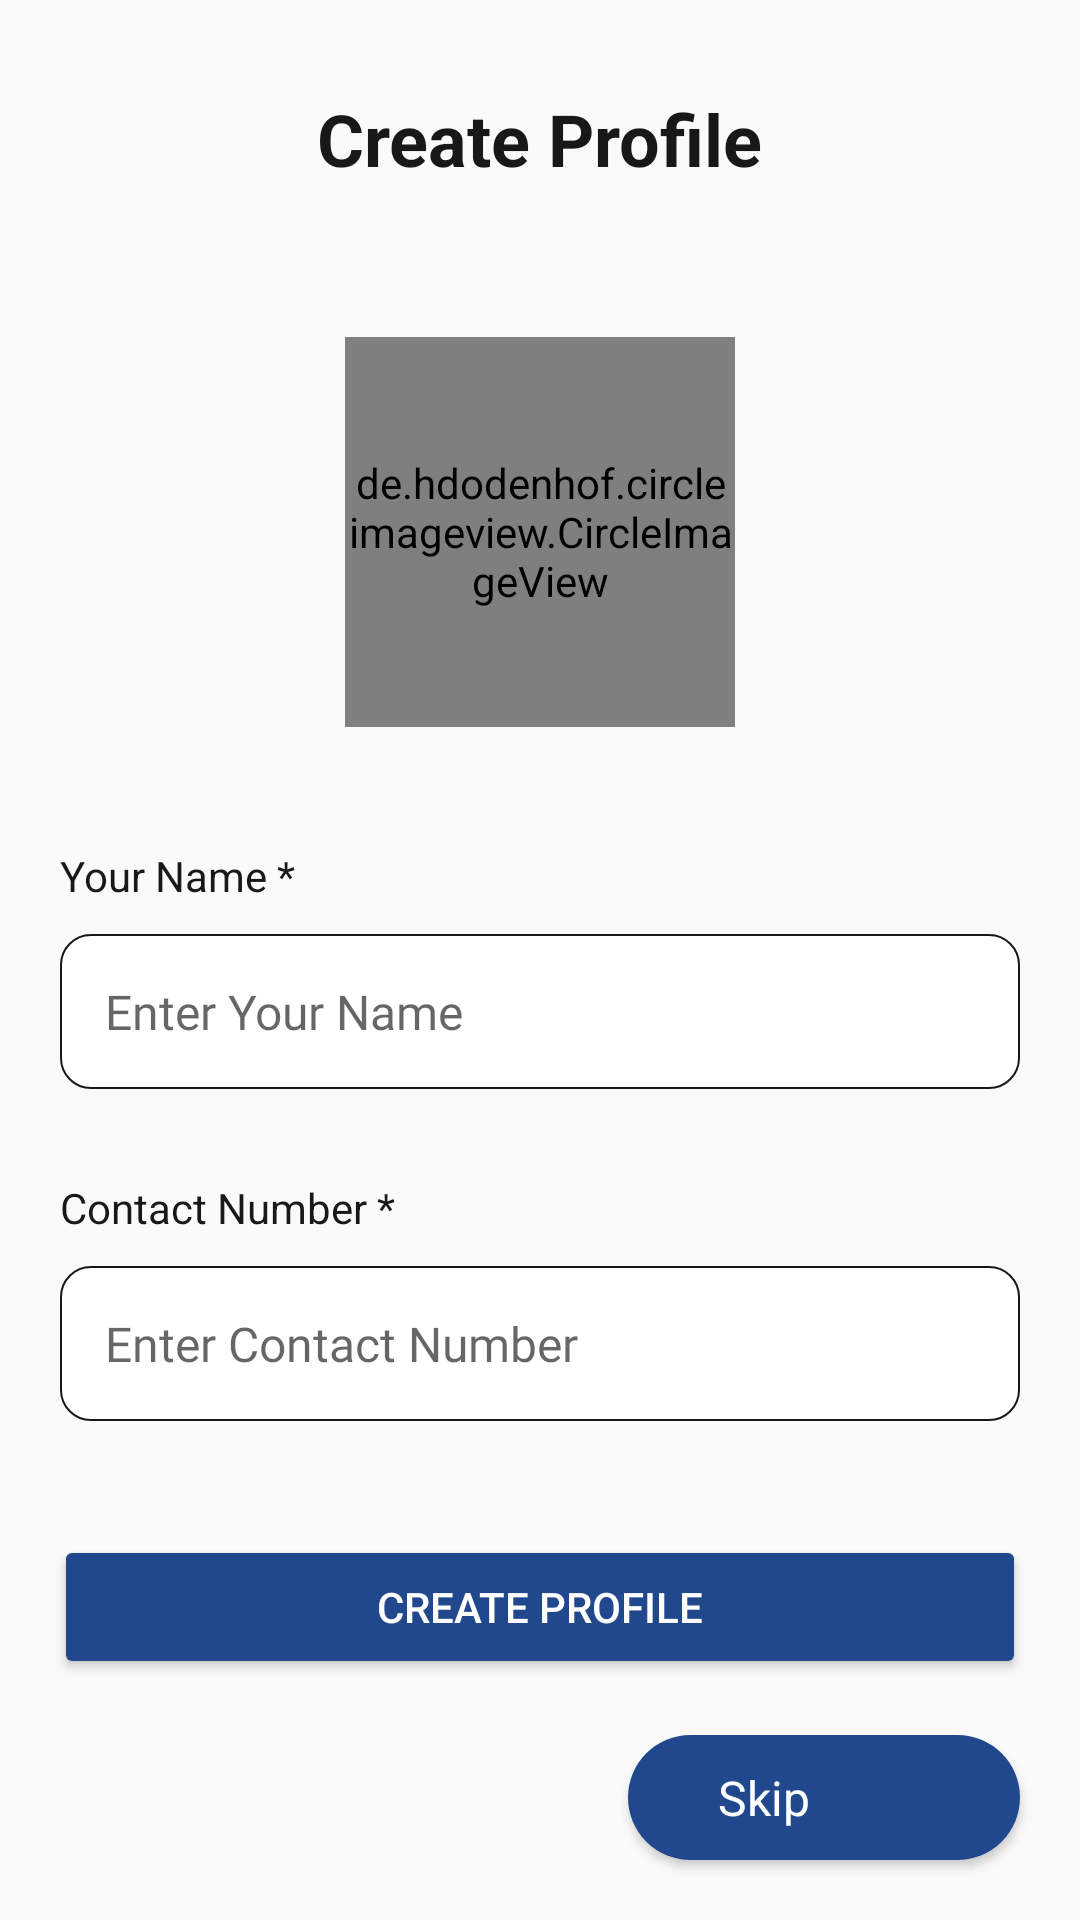

This screen was rendered from an Android layout file. Write that file and the resources it references.
<!-- AndroidManifest.xml: application theme Theme.LokalSolutionAA -->
<!-- res/layout/activity_get_other_details.xml -->
<?xml version="1.0" encoding="utf-8"?>
<androidx.constraintlayout.widget.ConstraintLayout xmlns:android="http://schemas.android.com/apk/res/android"
    xmlns:app="http://schemas.android.com/apk/res-auto"
    xmlns:tools="http://schemas.android.com/tools"
    android:layout_width="match_parent"
    android:layout_height="match_parent"
    tools:context=".Activity.GetOtherDetailsActivity">

    <ScrollView
        android:id="@+id/scroll"
        android:layout_width="match_parent"
        android:layout_height="match_parent"
        app:layout_constraintBottom_toBottomOf="parent"
        app:layout_constraintEnd_toEndOf="parent"
        app:layout_constraintStart_toStartOf="parent"
        app:layout_constraintTop_toTopOf="parent">

        <androidx.constraintlayout.widget.ConstraintLayout
            android:id="@+id/we"
            android:layout_width="match_parent"
            android:layout_height="wrap_content"
            android:orientation="vertical">

            <LinearLayout
                android:layout_width="match_parent"
                android:layout_height="wrap_content"

                android:orientation="vertical"
                app:layout_constraintBottom_toBottomOf="parent"
                app:layout_constraintEnd_toEndOf="parent"
                app:layout_constraintStart_toStartOf="parent"
                app:layout_constraintTop_toTopOf="parent"
                app:layout_constraintVertical_bias="0.0">

                <TextView
                    android:id="@+id/textView10"
                    android:layout_width="wrap_content"
                    android:layout_height="wrap_content"
                    android:layout_gravity="center"
                    android:layout_marginTop="30dp"
                    android:layout_marginBottom="30dp"
                    android:text="Create Profile"
                    android:textColor="@color/black"
                    android:textSize="24sp"
                    android:textStyle="bold" />

                <de.hdodenhof.circleimageview.CircleImageView
                    android:id="@+id/userpic"
                    android:layout_width="130dp"
                    android:layout_height="130dp"
                    android:layout_gravity="center"
                    android:layout_margin="20dp"
                    app:civ_border_color="@color/black"
                    app:civ_border_width="2dp"
                    app:srcCompat="@drawable/userplacs"
                    tools:ignore="MissingClass" />

                <LinearLayout
                    android:layout_width="match_parent"
                    android:layout_height="wrap_content"
                    android:layout_margin="20dp"
                    android:orientation="horizontal">


                    <LinearLayout
                        android:layout_width="match_parent"
                        android:layout_height="wrap_content"

                        android:orientation="vertical">

                        <TextView
                            android:id="@+id/textView4"
                            android:layout_width="match_parent"
                            android:layout_height="wrap_content"
                            android:text="Your Name *" />

                        <EditText
                            android:id="@+id/username"
                            android:layout_width="match_parent"
                            android:layout_height="wrap_content"
                            android:layout_marginTop="10dp"
                            android:background="@drawable/search"
                            android:ems="10"
                            android:saveEnabled="true"
                            android:fontFamily="@font/convergence"

                            android:gravity="top"
                            android:hint="Enter Your Name"
                            android:inputType="textMultiLine"
                            android:padding="15dp"
                            android:textSize="16sp" />

                        <TextView
                            android:id="@+id/textView5"
                            android:layout_width="match_parent"
                            android:layout_height="wrap_content"
                            android:layout_marginTop="30dp"

                            android:text="Contact Number *" />

                        <EditText
                            android:id="@+id/usernumber"
                            android:layout_width="match_parent"
                            android:layout_height="wrap_content"
                            android:layout_marginTop="10dp"
                            android:background="@drawable/search"
                            android:ems="10"
                            android:fontFamily="@font/convergence"

                            android:gravity="top"
                            android:hint="Enter Contact Number"
                            android:inputType="textMultiLine"
                            android:padding="15dp"
                            android:textSize="16sp" />

                    </LinearLayout>

                </LinearLayout>

                <Button
                    android:id="@+id/createprofile"
                    android:layout_width="match_parent"
                    android:layout_height="wrap_content"
                    android:layout_margin="18dp"
                    android:backgroundTint="@color/mainblue"
                    android:text="Create Profile"
                    android:textColor="@color/white" />

            </LinearLayout>



        </androidx.constraintlayout.widget.ConstraintLayout>
    </ScrollView>

    <androidx.cardview.widget.CardView
        android:id="@+id/skipbutton"
        android:layout_width="wrap_content"
        android:layout_height="wrap_content"
        android:layout_marginEnd="20dp"
        android:layout_marginBottom="20dp"
        app:cardCornerRadius="40dp"
        app:layout_constraintBottom_toBottomOf="parent"
        app:layout_constraintEnd_toEndOf="parent">

        <LinearLayout
            android:layout_width="wrap_content"
            android:layout_height="wrap_content"
            android:background="@color/mainblue"
            android:orientation="horizontal"
            android:padding="10dp">

            <TextView
                android:id="@+id/textVdiew9"
                android:layout_width="wrap_content"
                android:layout_height="wrap_content"
                android:layout_gravity="center_vertical"
                android:layout_marginStart="20dp"
                android:layout_marginEnd="10dp"
                android:text="Skip"
                android:textColor="@color/white"
                android:textSize="16sp"
                android:textStyle="normal" />

            <ImageView
                android:id="@+id/imageVdiew8"
                android:layout_width="20dp"
                android:layout_height="20dp"
                android:layout_marginStart="10dp"
                android:layout_marginEnd="20dp"
                android:tint="@color/white"
                app:srcCompat="@drawable/rightarrow"
                tools:ignore="UseAppTint" />

        </LinearLayout>
    </androidx.cardview.widget.CardView>
</androidx.constraintlayout.widget.ConstraintLayout>
<!-- resources referenced by this layout -->
<resources>
  <color name="black">#191818</color>
  <color name="mainblue">#21488C</color>
  <color name="white">#FFFFFFFF</color>
  <!-- drawable search (drawable) -->
  <?xml version="1.0" encoding="utf-8"?>
  
  <shape xmlns:android="http://schemas.android.com/apk/res/android">
      <stroke android:color="@color/black"
          android:width="0.5dp">
  
      </stroke>
      <solid android:color="@color/white">
  
      </solid>
  
      <corners android:bottomLeftRadius="10dp"
          android:bottomRightRadius="10dp"
          android:topLeftRadius="10dp"
          android:topRightRadius="10dp">
  
      </corners>
  </shape>
  <style name="Theme.LokalSolutionAA" parent="Theme.AppCompat.Light.NoActionBar">
          
       
          
          <item name="android:statusBarColor" tools:targetApi="l">@color/black</item>
  
          
  
  
          <item name="android:textColor">@color/black</item>
          <item name="android:navigationBarColor">@color/white</item>
      </style>
</resources>
